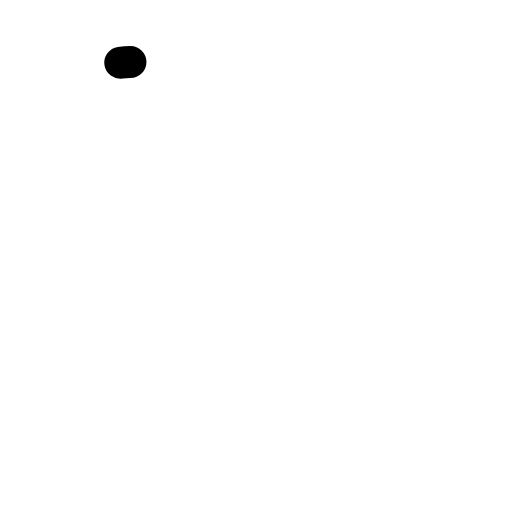
t = 0.00 s
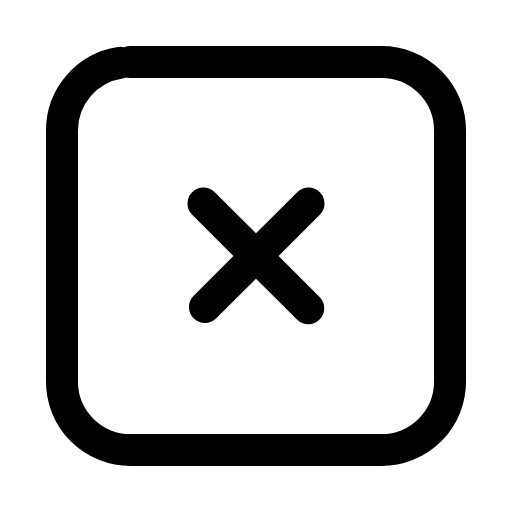
t = 0.24 s
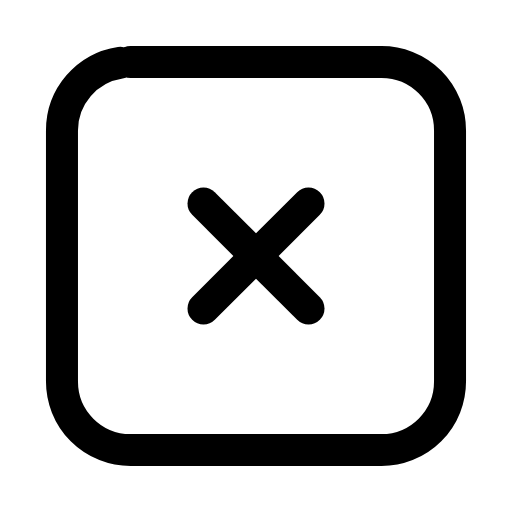
t = 0.47 s
t = 0.68 s: frame unchanged from t = 0.47 s, image omitted
t = 0.93 s: frame unchanged from t = 0.47 s, image omitted
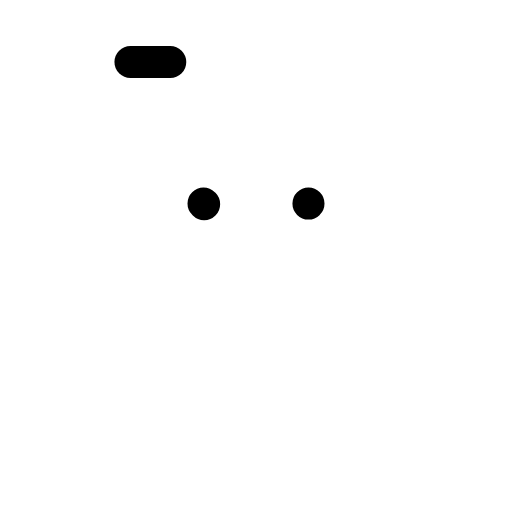
t = 1.17 s

The animated SVG that drew these frames (rendered in a browser with its animation timeline set to each time). Animation: 3 SMIL elements (animate=3); one cycle of 1.40 s, repeats indefinitely.

<svg xmlns="http://www.w3.org/2000/svg" width="24" height="24" viewBox="0 0 24 24" fill="none"><g transform="translate(-0.84 -0.84) scale(1.07)"><rect stroke="currentColor" stroke-width="1.402" stroke-linecap="round" stroke-linejoin="round" fill="none" x="3.5" y="3.5" width="17" height="17" rx="3" pathLength="1" stroke-dasharray="1"><animate attributeName="stroke-dashoffset" values="1;1;0;0;0;0;1;1;1" keyTimes="0;0;0.189;0.45;0.6;0.774;0.9;0.9;1" dur="1.4s" repeatCount="indefinite" calcMode="spline" keySplines="0.16 1 0.3 1;0.16 1 0.3 1;0.16 1 0.3 1;0.16 1 0.3 1;0.16 1 0.3 1;0.16 1 0.3 1;0.16 1 0.3 1;0.16 1 0.3 1"/></rect><path stroke="currentColor" stroke-width="1.402" stroke-linecap="round" stroke-linejoin="round" fill="none" d="M9.7 9.7L14.3 14.3" pathLength="1" stroke-dasharray="1"><animate attributeName="stroke-dashoffset" values="1;1;0;0;0;0;1;1;1" keyTimes="0;0.0315;0.2205;0.45;0.6;0.753;0.879;0.9;1" dur="1.4s" repeatCount="indefinite" calcMode="spline" keySplines="0.16 1 0.3 1;0.16 1 0.3 1;0.16 1 0.3 1;0.16 1 0.3 1;0.16 1 0.3 1;0.16 1 0.3 1;0.16 1 0.3 1;0.16 1 0.3 1"/></path><path stroke="currentColor" stroke-width="1.402" stroke-linecap="round" stroke-linejoin="round" fill="none" d="M14.3 9.7L9.7 14.3" pathLength="1" stroke-dasharray="1"><animate attributeName="stroke-dashoffset" values="1;1;0;0;0;0;1;1;1" keyTimes="0;0.063;0.252;0.45;0.6;0.732;0.858;0.9;1" dur="1.4s" repeatCount="indefinite" calcMode="spline" keySplines="0.16 1 0.3 1;0.16 1 0.3 1;0.16 1 0.3 1;0.16 1 0.3 1;0.16 1 0.3 1;0.16 1 0.3 1;0.16 1 0.3 1;0.16 1 0.3 1"/></path></g></svg>
